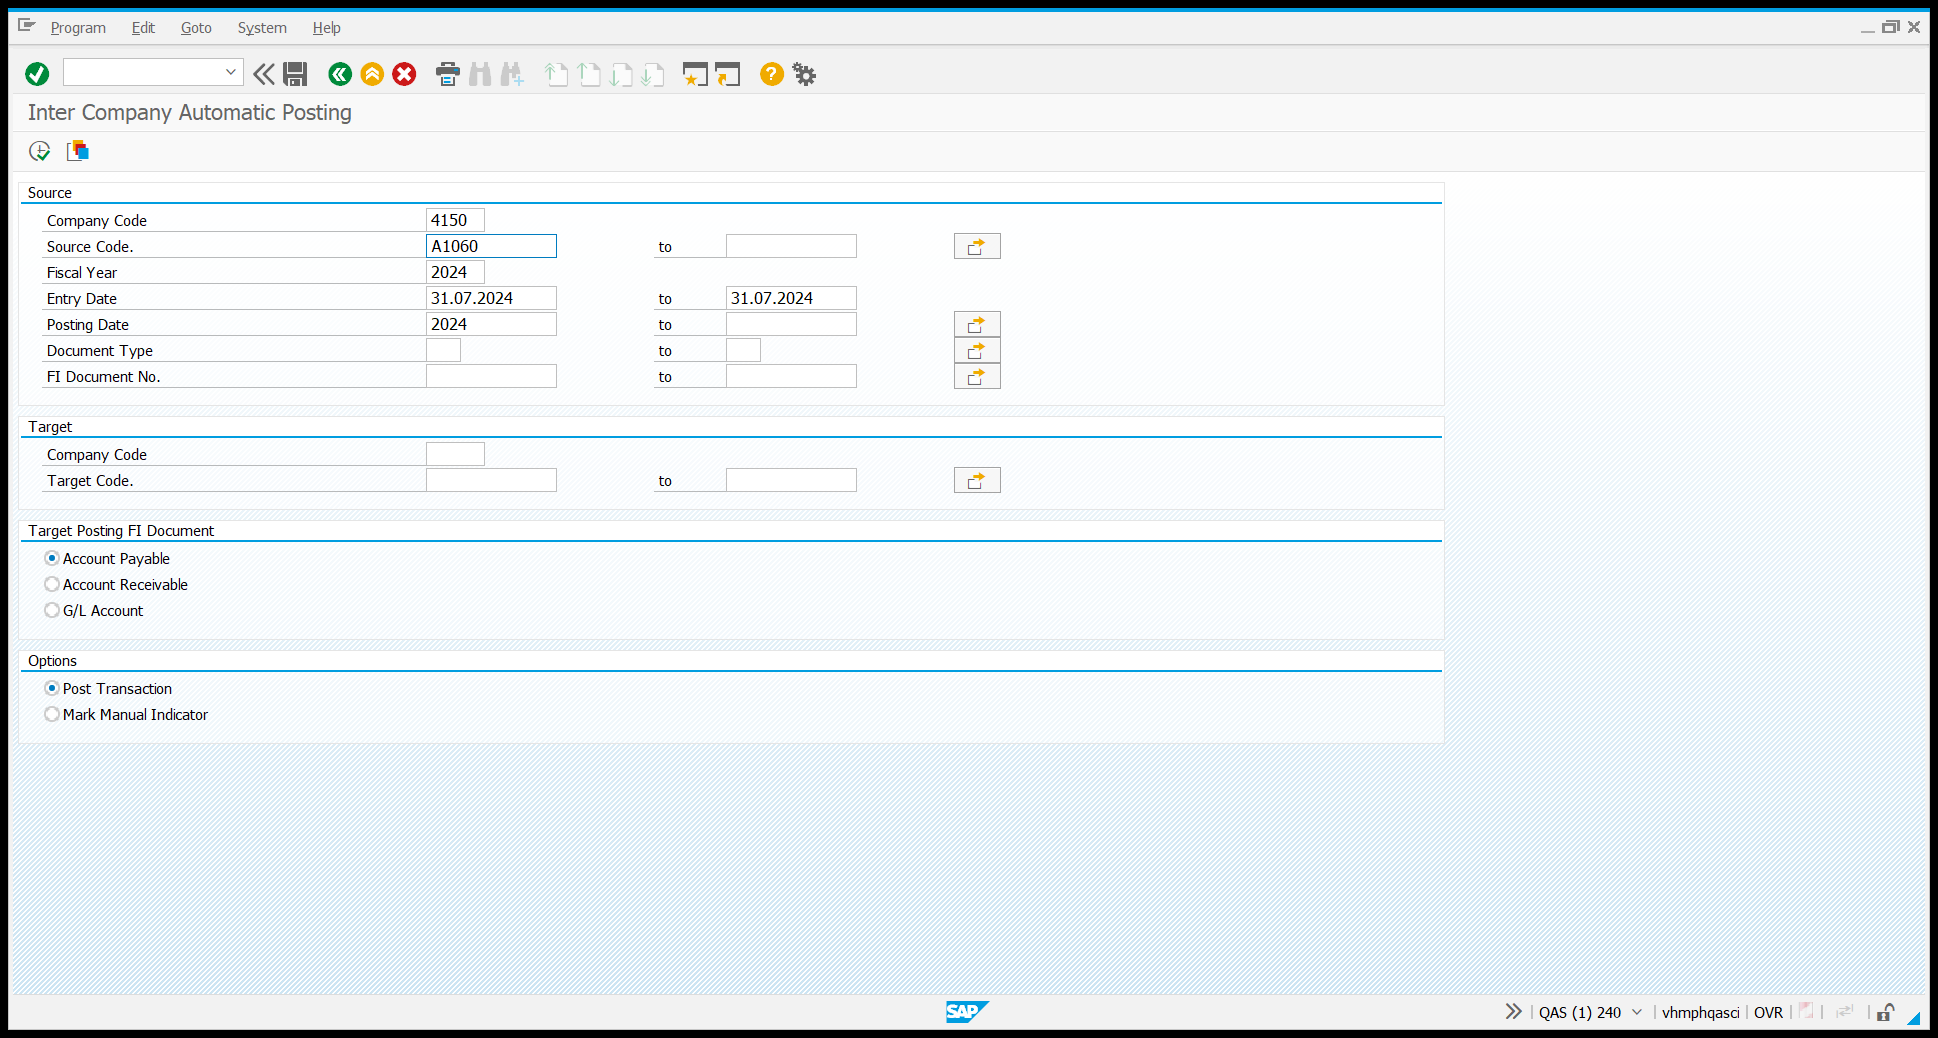
Task: Robotic Enterprise Framework
Workflow: TCode_YFIINTCO001_Old

Step 1: Use Application: Inter Company Automatic Posting on the element in window 'Inter Company Automatic Posting' (saplogon.exe)

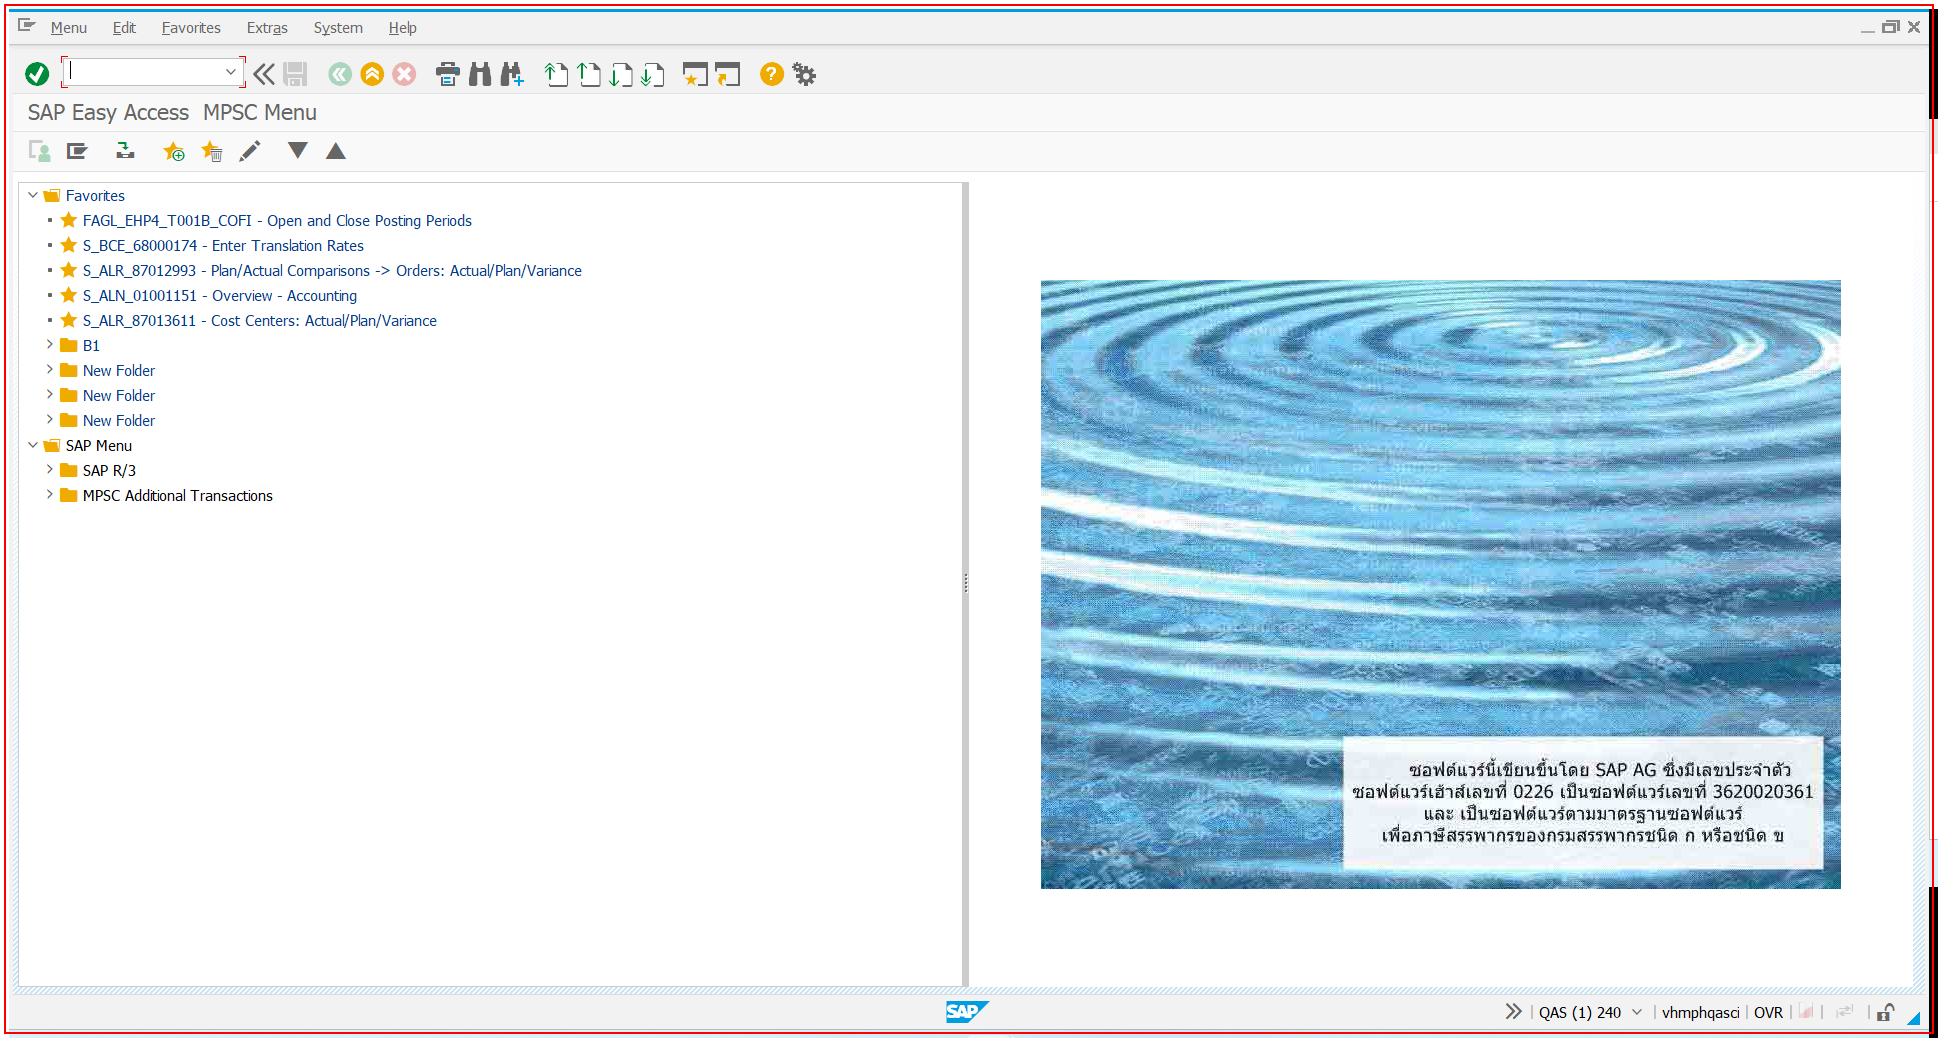
Step 2: Call Transaction 'saplogon.exe SAP' on the element in window 'SAP Easy Access*' (saplogon.exe)

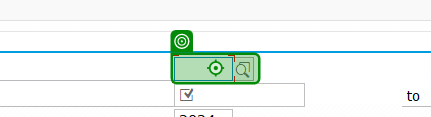
Step 3: type [dt_DataRowExcel.Item(1).ToString] into 'CTextField Company Code'

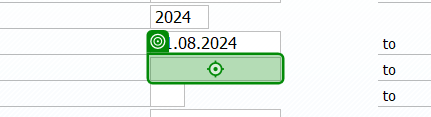
Step 4: type [dt_DataRowExcel.Item(3).ToString] into 'CTextField Posting'

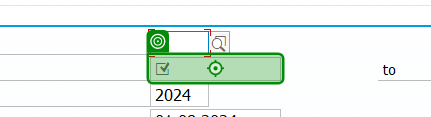
Step 5: type [dt_SourceCode.Rows(0).Item(0).ToString] into 'TextField Source Code'

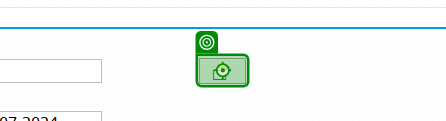
Step 6: click on 'Button Multiple'

Step 7: click on 'Button Upload' in window 'Multiple Selection for Source Code.' (saplogon.exe) (no picture)

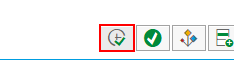
Step 8: click on 'Button  Copy (F8)' in window 'Multiple Selection for Source Code.' (saplogon.exe)

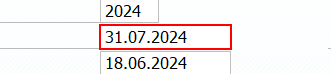
Step 9: type [strEntryDate] into 'CTextField Day' in window 'Inter Company Automatic Posting' (saplogon.exe)

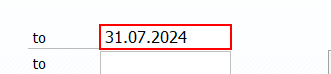
Step 10: type [strEntryDateTo] into 'CTextField Day' in window 'Inter Company Automatic Posting' (saplogon.exe)

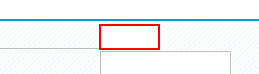
Step 11: type [dt_DataRowExcel.Item(2).ToString] into 'CTextField  Company Code' in window 'Inter Company Automatic Posting' (saplogon.exe)

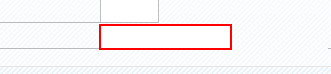
Step 12: type "*" into 'TextField Target' in window 'Inter Company Automatic Posting' (saplogon.exe)